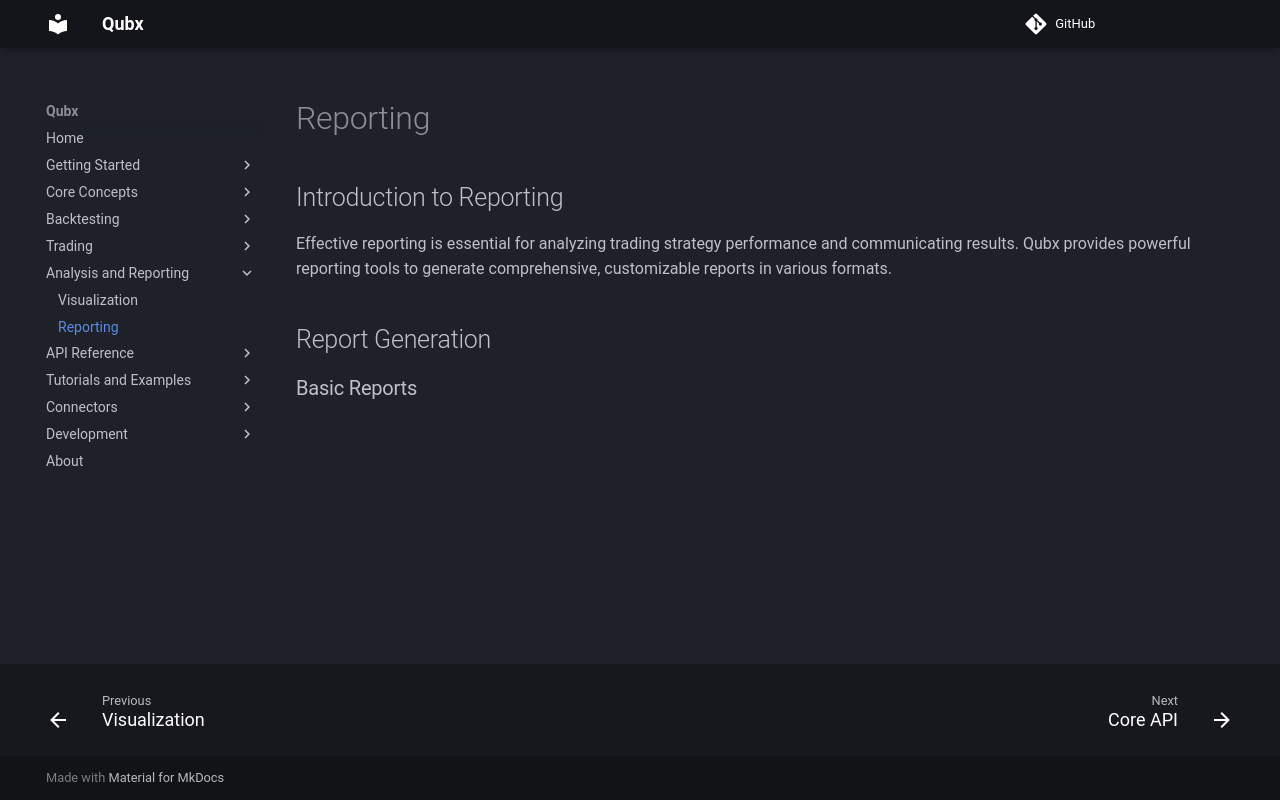

repository: xLydianSoftware/Qubx · page: en/4.2.1/analysis/reporting/index.html · generator: mkdocs

# Reporting

<!-- 
This page should include:
- Report generation
- Export formats
- Customizing reports
- Automated reporting
- Sharing and collaboration
-->

## Introduction to Reporting

Effective reporting is essential for analyzing trading strategy performance and communicating results. Qubx provides powerful reporting tools to generate comprehensive, customizable reports in various formats.

## Report Generation

### Basic Reports
